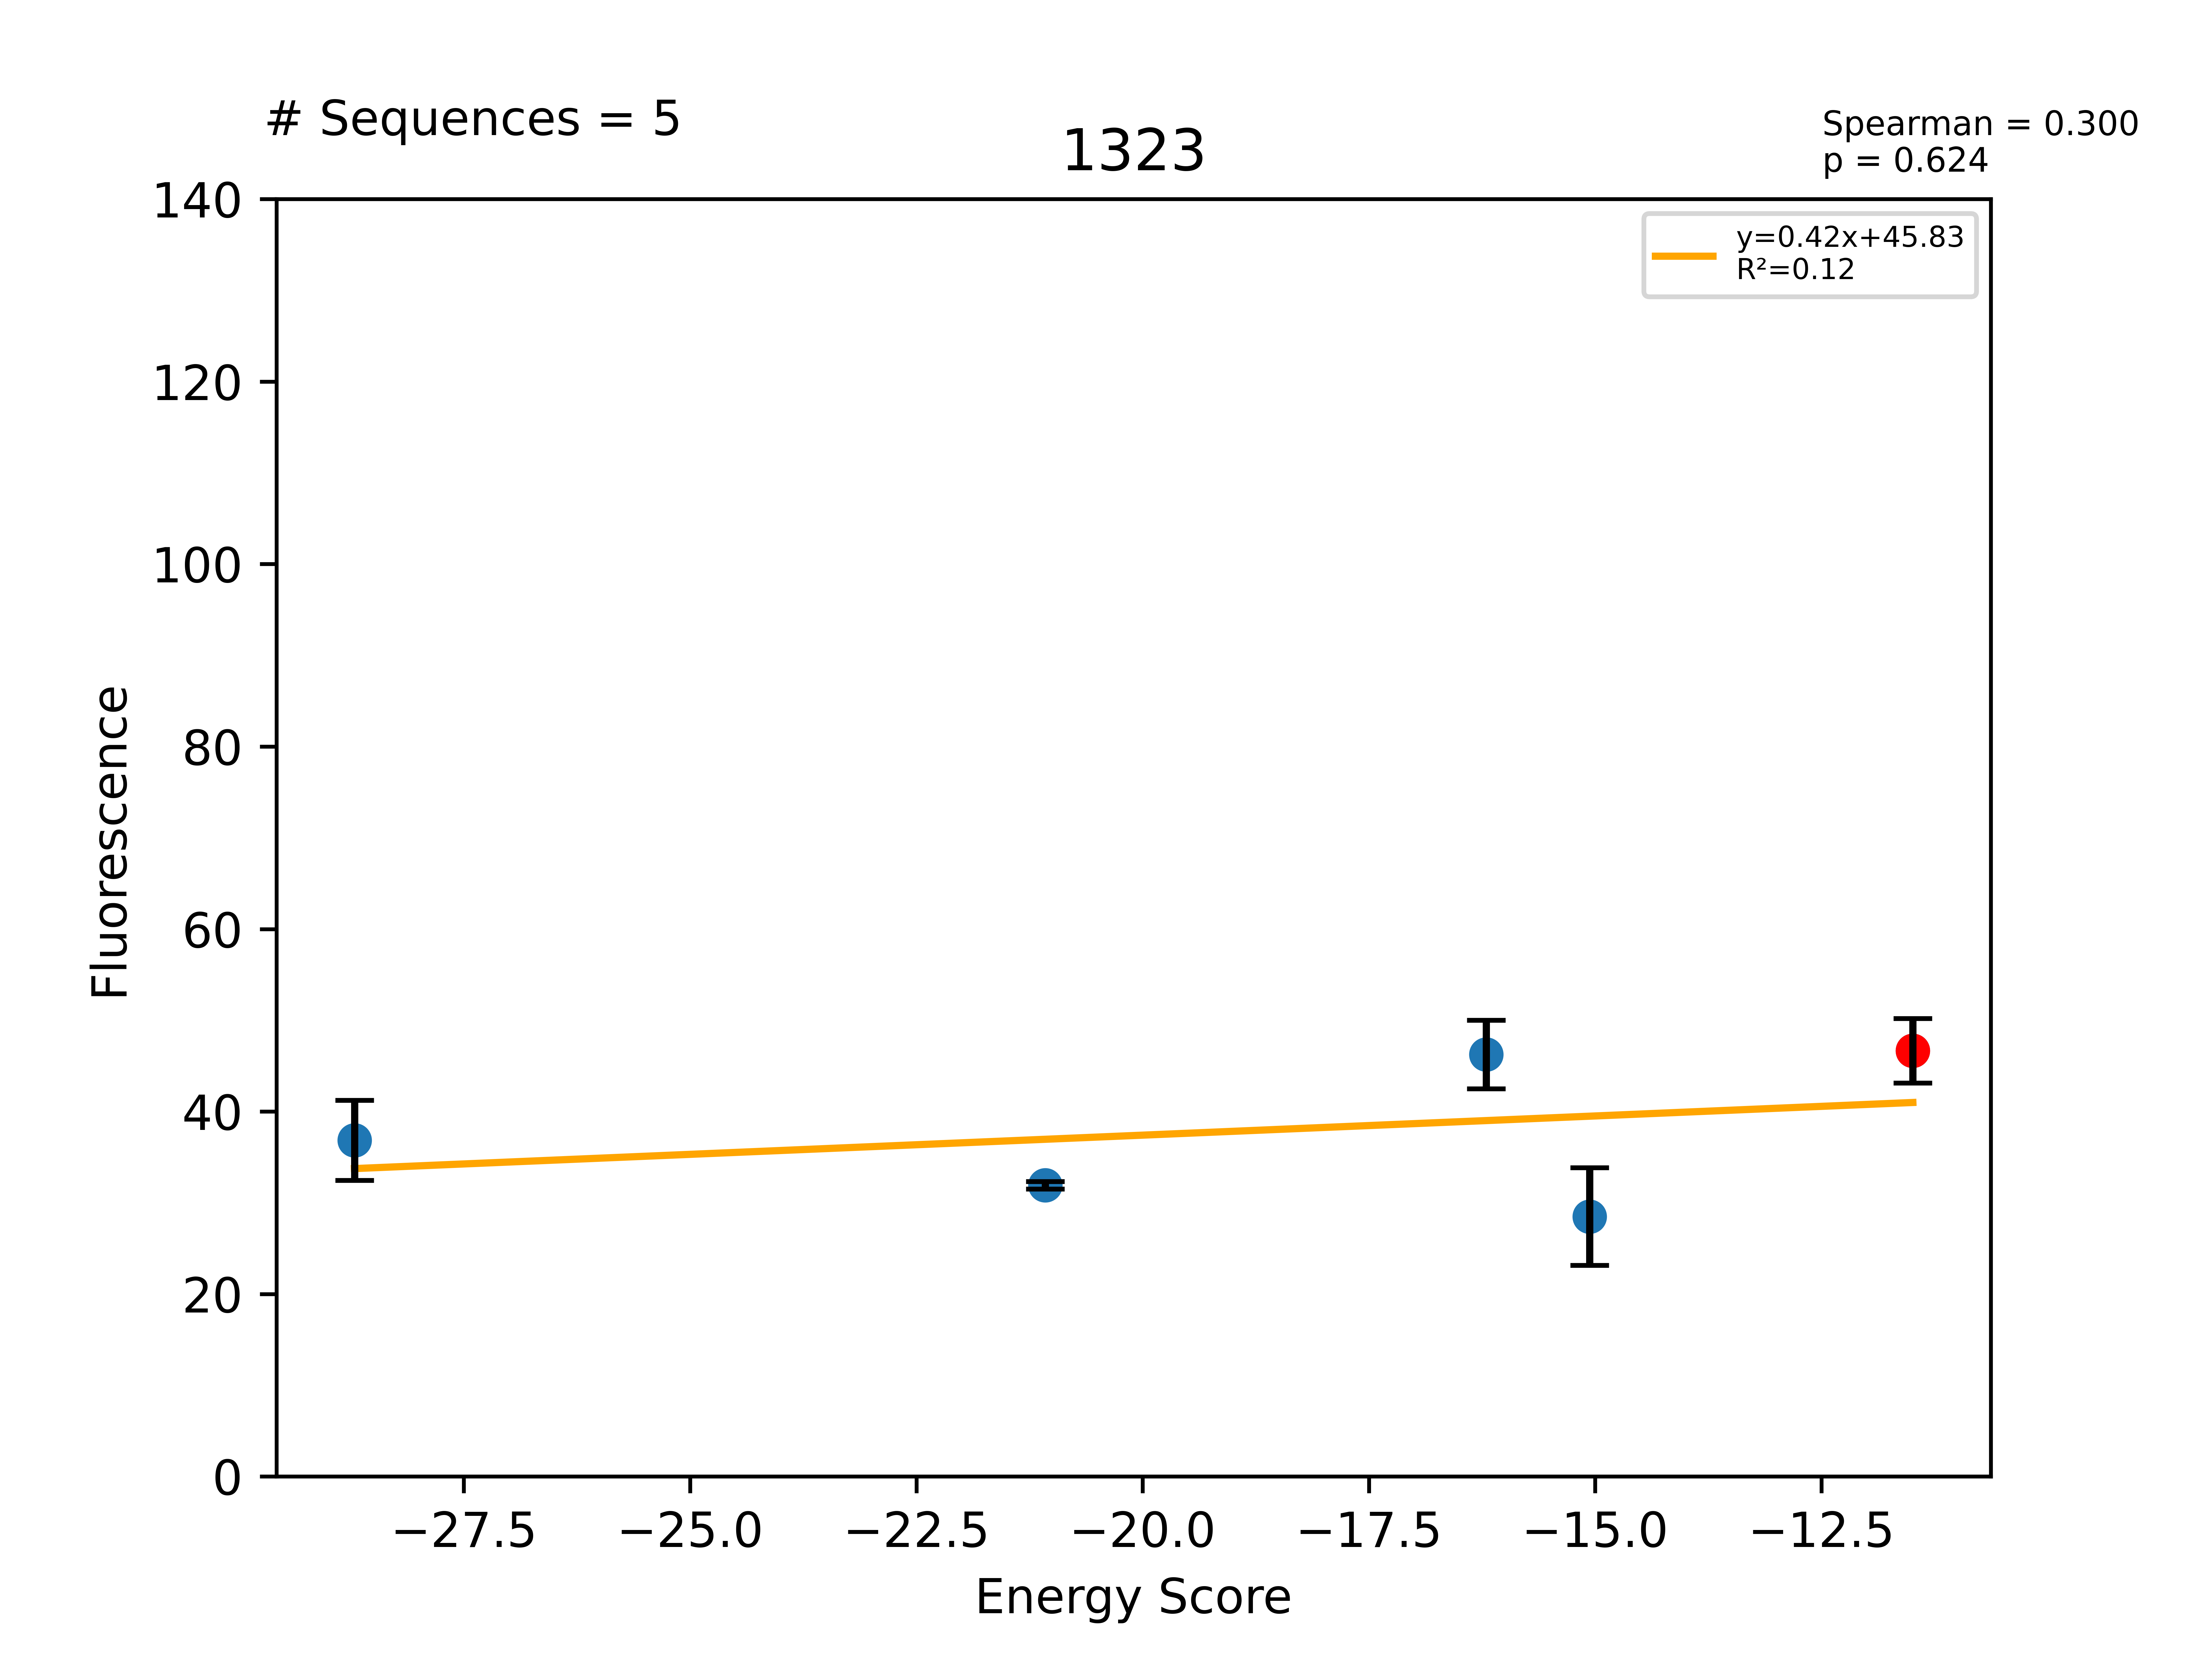

Data behind this chart, as committed beside it:
Sequence, EnergyScore, Fluorescence, FluorStdDev, PercentGpa, PercentGpaStdDev, MaltosePercentDiff, Dimer, Monomer, DimerDiff, VDWDimer, VDWDiff, HBONDDimer, HBONDDiff, IMM1Dimer, IMM1Diff, SequenceProbability, DimerSasa, MonomerSasa, startXShift, xShift, xShiftDiff, startCrossingAngle, crossingAngle
LLLLLLVTALTVTLSLLLILI, -28.71, 46608, 5557, 36.85, 4.393, -88.9, -425.4, -396.7, -22.59, -68.56, 0.5252, -110, -24.94, -246.9, 1.828, 5.71697e-05, 3889, 4537, 10.11, 10.1, 0.01732, -30.76, -26.89
LLLLLLVSALTVTLSLLLILI, -21.08, 40381, 531.9, 31.92, 0.4205, -100.0, -427.4, -406.3, -24.52, -70, -0.9218, -111.6, -26.6, -245.7, 2.999, 8.57545e-05, 3896, 4545, 10.11, 10.1, 0.01732, -30.76, -26.89
LLLLLLSFALTVTLSLLLILI, -16.2, 58513, 4750, 46.26, 3.755, -100.0, -413.2, -397, -10.36, -64.77, 4.312, -100.2, -15.2, -248.2, 0.5305, 0.0001715, 3904, 4641, 10.11, 10.1, 0.01732, -30.76, -26.89
LLLLLLVFALAVTLSLLLILI, -15.06, 36049, 6767, 28.5, 5.35, , -393.6, -378.5, 9.275, -65.55, 3.528, -82.49, 2.537, -245.5, 3.209, 0.0002493, 3910, 4631, 10.11, 10.1, 0.01732, -30.76, -26.89
LLLLLLVFALTVTLSLLLILI, -11.49, 59039, 4466, 46.67, 3.531, -100.0, -402.9, -391.4, -5.878, -69.08, 0.7979, -85.03, -0.0003343, -248.7, -6.675, 0.0001946, 4014, 0.0, 10.11, 10.1, 0.01732, -30.76, -26.89
